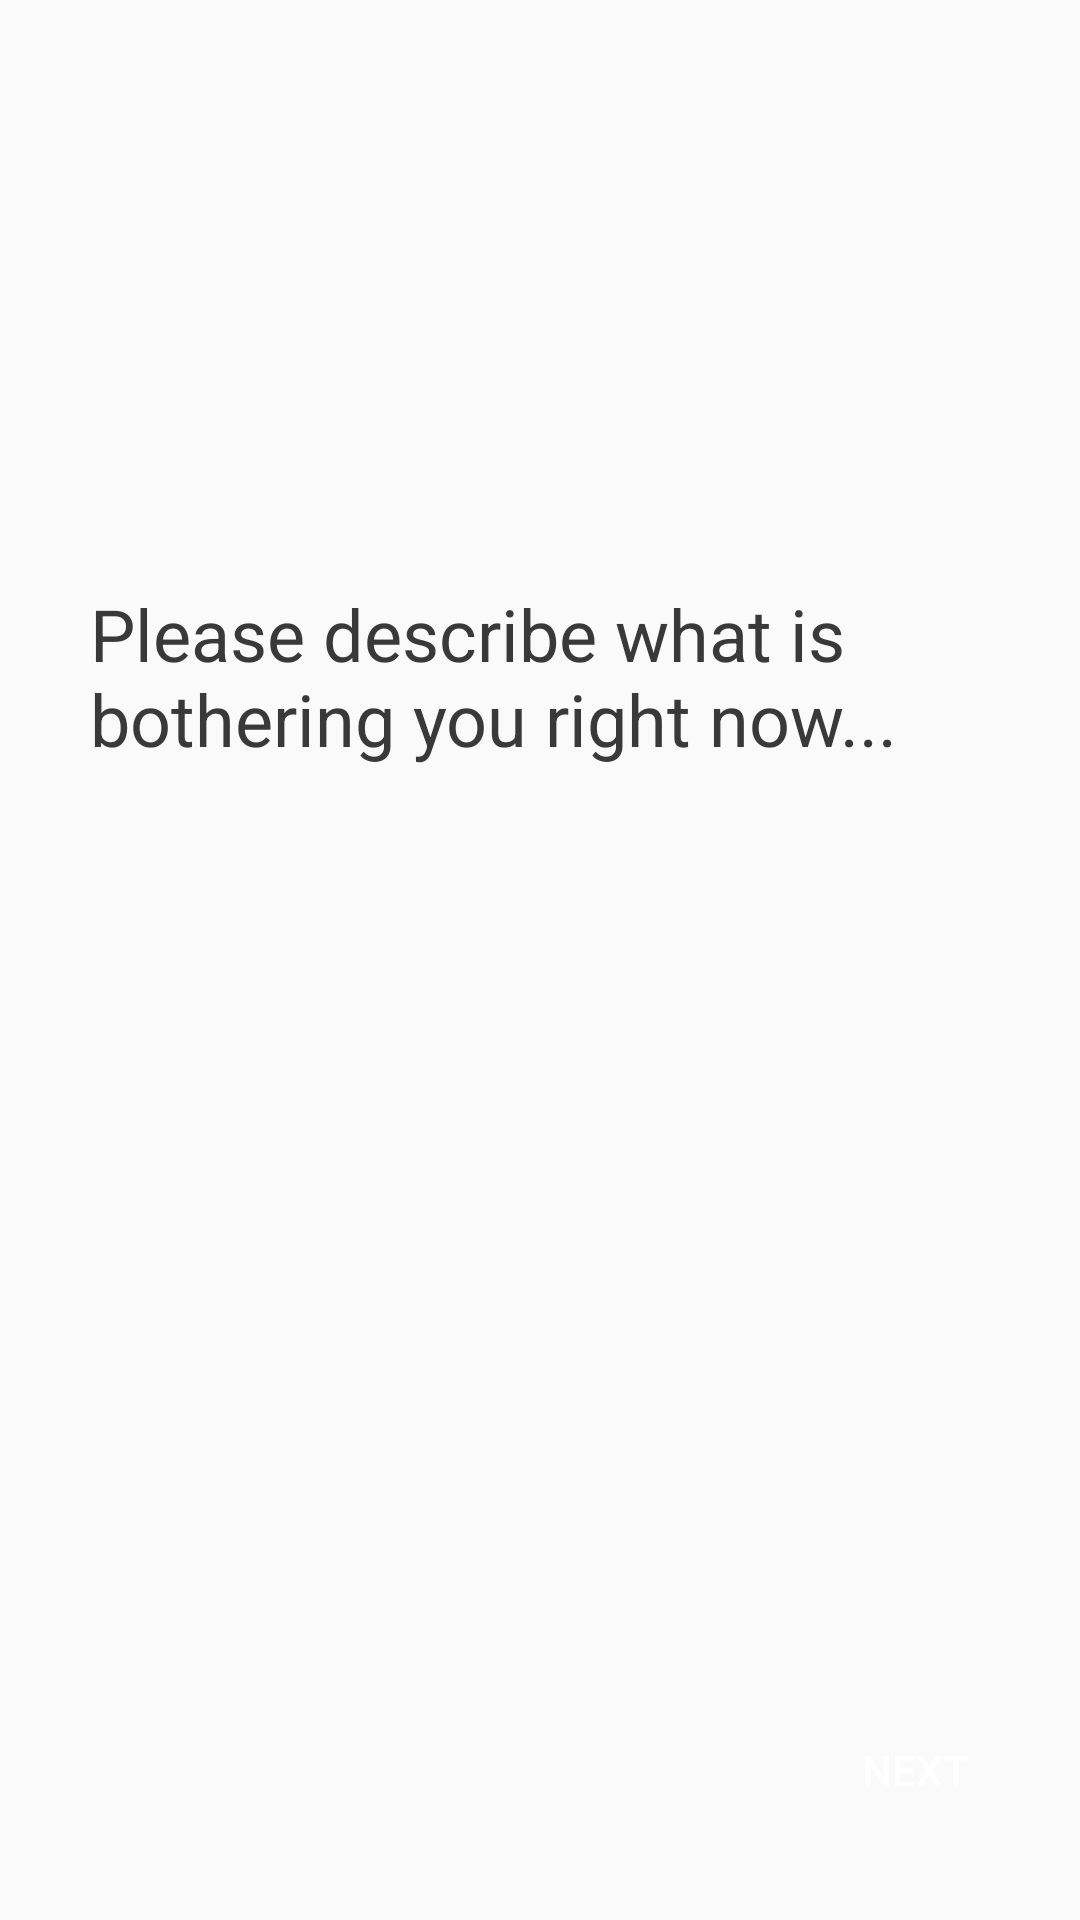

Android layout source for this screen:
<!-- AndroidManifest.xml: application theme AppTheme -->
<!-- res/layout/activity_trigger_journal.xml -->
<?xml version="1.0" encoding="utf-8"?>
<android.support.constraint.ConstraintLayout xmlns:android="http://schemas.android.com/apk/res/android"
    xmlns:app="http://schemas.android.com/apk/res-auto"
    xmlns:tools="http://schemas.android.com/tools"
    android:layout_width="match_parent"
    android:layout_height="match_parent"
    tools:context=".TriggerJournal">

    <Button
        android:id="@+id/next0"
        style="@style/Widget.AppCompat.Button.Colored"
        android:layout_width="80dp"
        android:layout_height="40dp"
        android:layout_marginEnd="15dp"
        android:layout_marginBottom="30dp"
        android:background="@drawable/rounded_button"
        android:onClick="advancePage"
        android:text="Next"
        app:layout_constraintBottom_toBottomOf="parent"
        app:layout_constraintEnd_toEndOf="parent" />

    <EditText
        android:id="@+id/thoughtBox"
        android:layout_width="300dp"
        android:layout_height="250dp"
        android:layout_marginStart="8dp"
        android:layout_marginTop="8dp"
        android:layout_marginEnd="8dp"
        android:layout_marginBottom="8dp"
        android:autofillHints=""
        android:background="@null"
        android:ems="10"
        android:gravity="top"
        android:hint="@string/trigger"
        android:inputType="textMultiLine"
        android:textColor="@color/colorText"
        android:textColorHint="@color/colorText"
        android:textSize="24sp"
        app:layout_constraintBottom_toBottomOf="parent"
        app:layout_constraintEnd_toEndOf="parent"
        app:layout_constraintStart_toStartOf="parent"
        app:layout_constraintTop_toTopOf="parent" />


</android.support.constraint.ConstraintLayout>
<!-- resources referenced by this layout -->
<resources>
  <color name="colorText">#393939</color>
  <string name="trigger">Please describe what is bothering you right now...</string>
  
      \\call strings
  <style name="AppTheme" parent="Theme.AppCompat.Light.DarkActionBar">
          
          <item name="colorPrimary">@color/colorPrimary</item>
          <item name="colorPrimaryDark">@color/colorPrimary</item>
          <item name="colorAccent">@color/colorPrimaryDark</item>
          <item name="android:colorForeground">@android:color/background_dark</item>
          <item name="android:navigationBarColor">@color/colorPrimary</item>
      </style>
  <color name="colorPrimary">#7ed3d0</color>
  <color name="colorPrimaryDark">#518886</color>
</resources>
